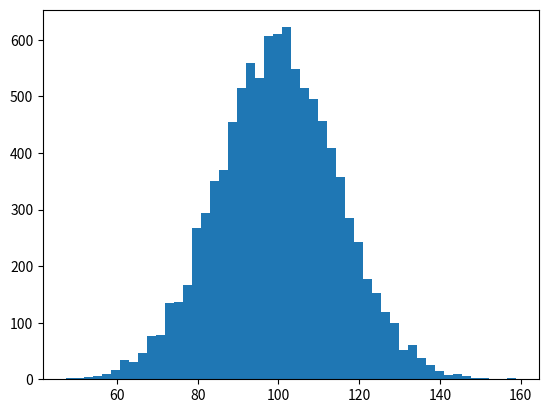

The matplotlib source for this figure: (Note: this script raises an exception after producing the figure.)
"""
Demo of the histogram (hist) function with a few features.

In addition to the basic histogram, this demo shows a few optional features:

    * Setting the number of data bins
    * The ``normed`` flag, which normalizes bin heights so that the integral of
      the histogram is 1. The resulting histogram is a probability density.
    * Setting the face color of the bars
    * Setting the opacity (alpha value).

"""
import numpy as np
import matplotlib.mlab as mlab
import matplotlib.pyplot as plt

# example data
mu = 100 # mean of distribution
sigma = 15 # standard deviation of distribution
x = mu + sigma * np.random.randn(10000)

num_bins = 50
# the histogram of the data
n, bins, patches = plt.hist(x, num_bins, normed=1, facecolor='green', alpha=0.5)
# add a 'best fit' line
y = mlab.normpdf(bins, mu, sigma)
plt.plot(bins, y, 'r--')
plt.xlabel('Smarts')
plt.ylabel('Probability')
plt.title(r'Histogram of IQ: $\mu=100$, $\sigma=15$')

# Tweak spacing to prevent clipping of ylabel
plt.subplots_adjust(left=0.15)
plt.show()
